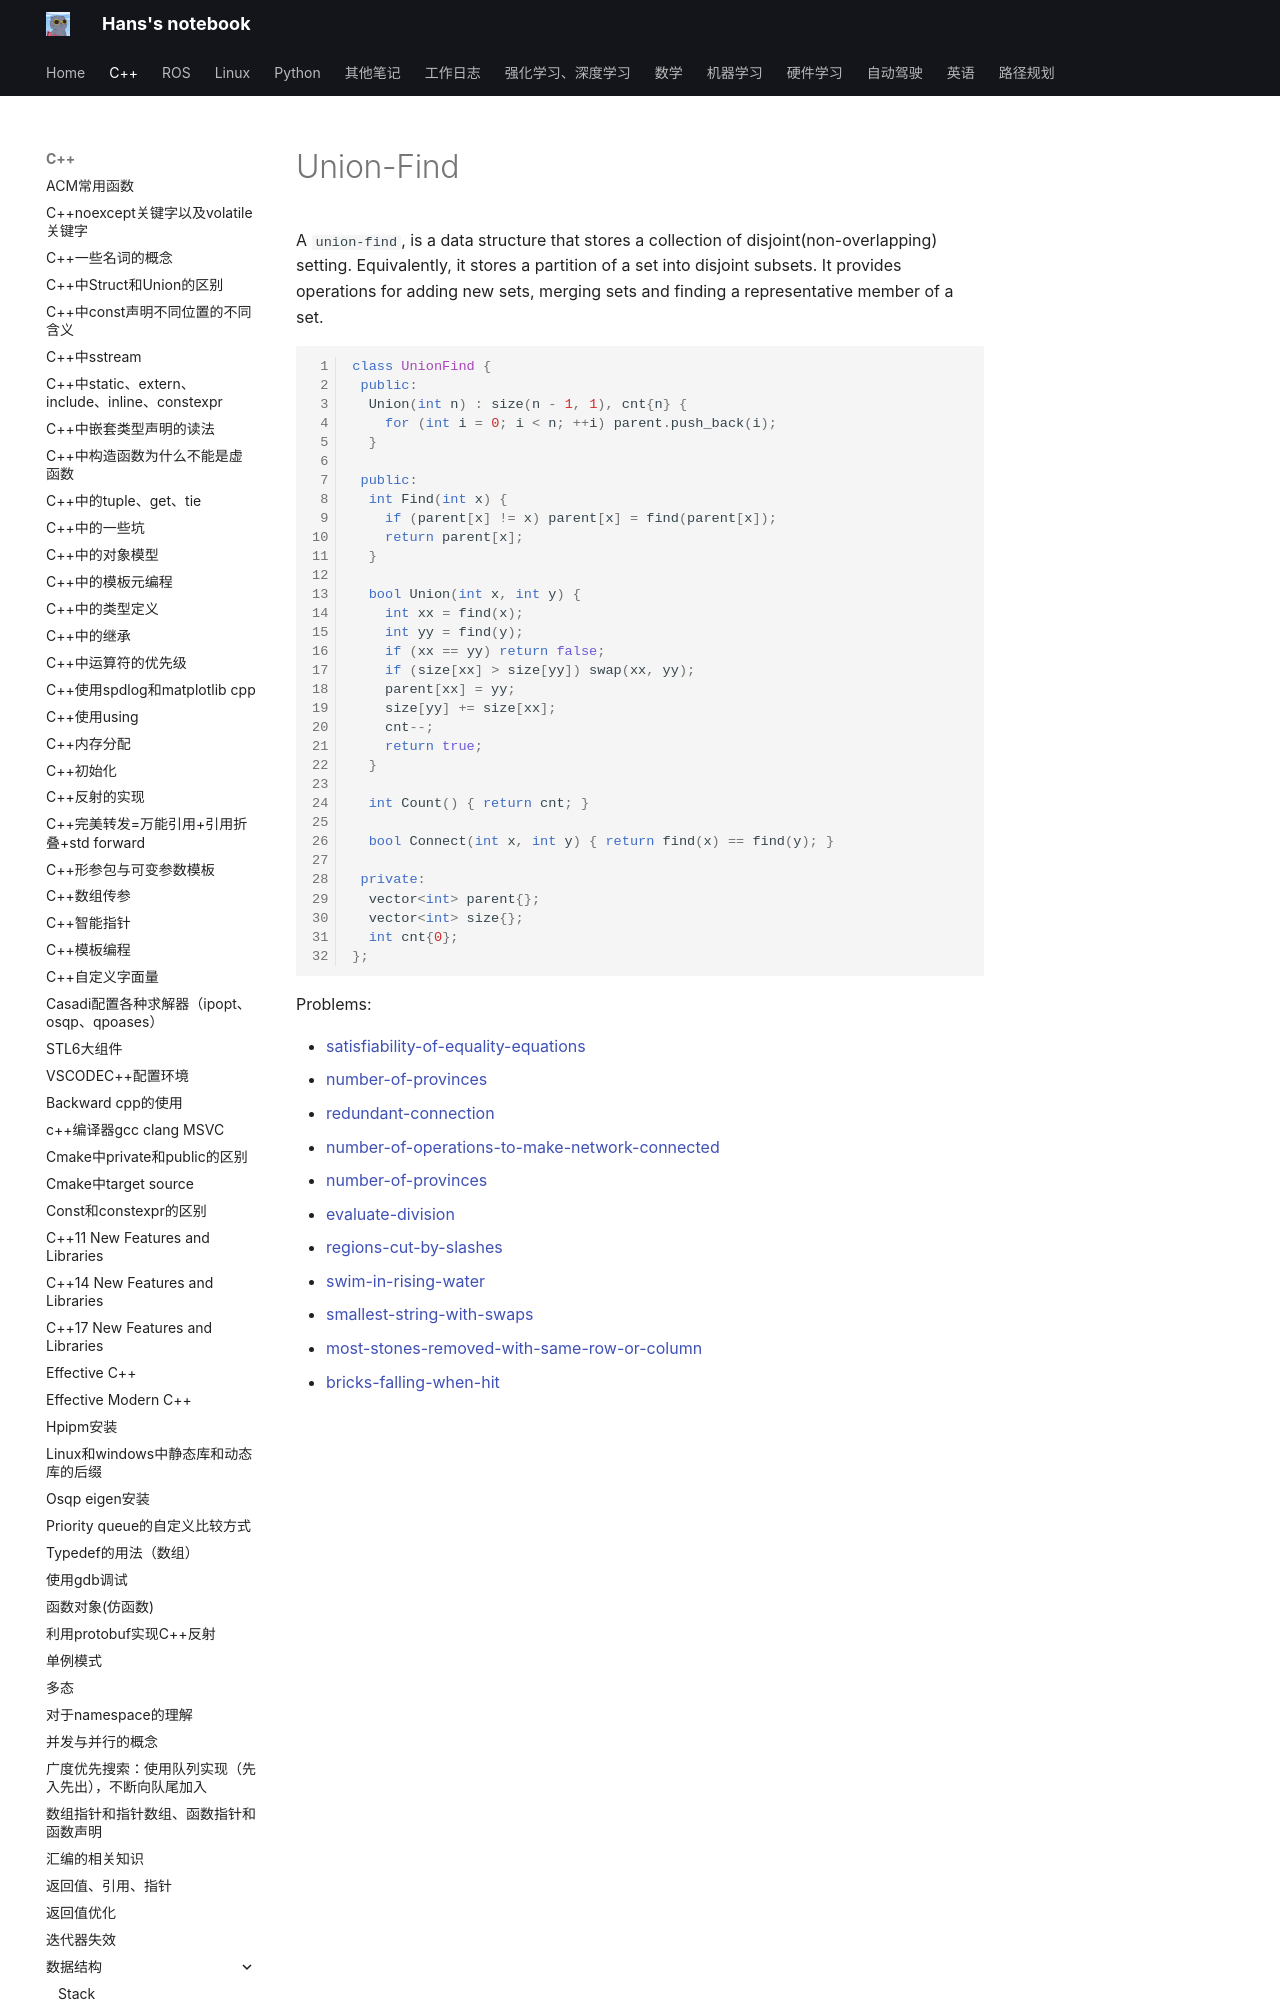

repository: hs867785578/my_note · page: C++/数据结构/09_union_find/index.html · generator: mkdocs

# Union-Find

A `union-find`, is a data structure that stores a collection of disjoint(non-overlapping) setting. Equivalently, it stores a partition of a set into disjoint subsets. It provides operations for adding new sets, merging sets and finding a representative member of a set.

```C++
class UnionFind {
 public:
  Union(int n) : size(n - 1, 1), cnt{n} {
    for (int i = 0; i < n; ++i) parent.push_back(i);
  }

 public:
  int Find(int x) {
    if (parent[x] != x) parent[x] = find(parent[x]);
    return parent[x];
  }

  bool Union(int x, int y) {
    int xx = find(x);
    int yy = find(y);
    if (xx == yy) return false;
    if (size[xx] > size[yy]) swap(xx, yy);
    parent[xx] = yy;
    size[yy] += size[xx];
    cnt--;
    return true;
  }

  int Count() { return cnt; }

  bool Connect(int x, int y) { return find(x) == find(y); }

 private:
  vector<int> parent{};
  vector<int> size{};
  int cnt{0};
};
```

Problems:
